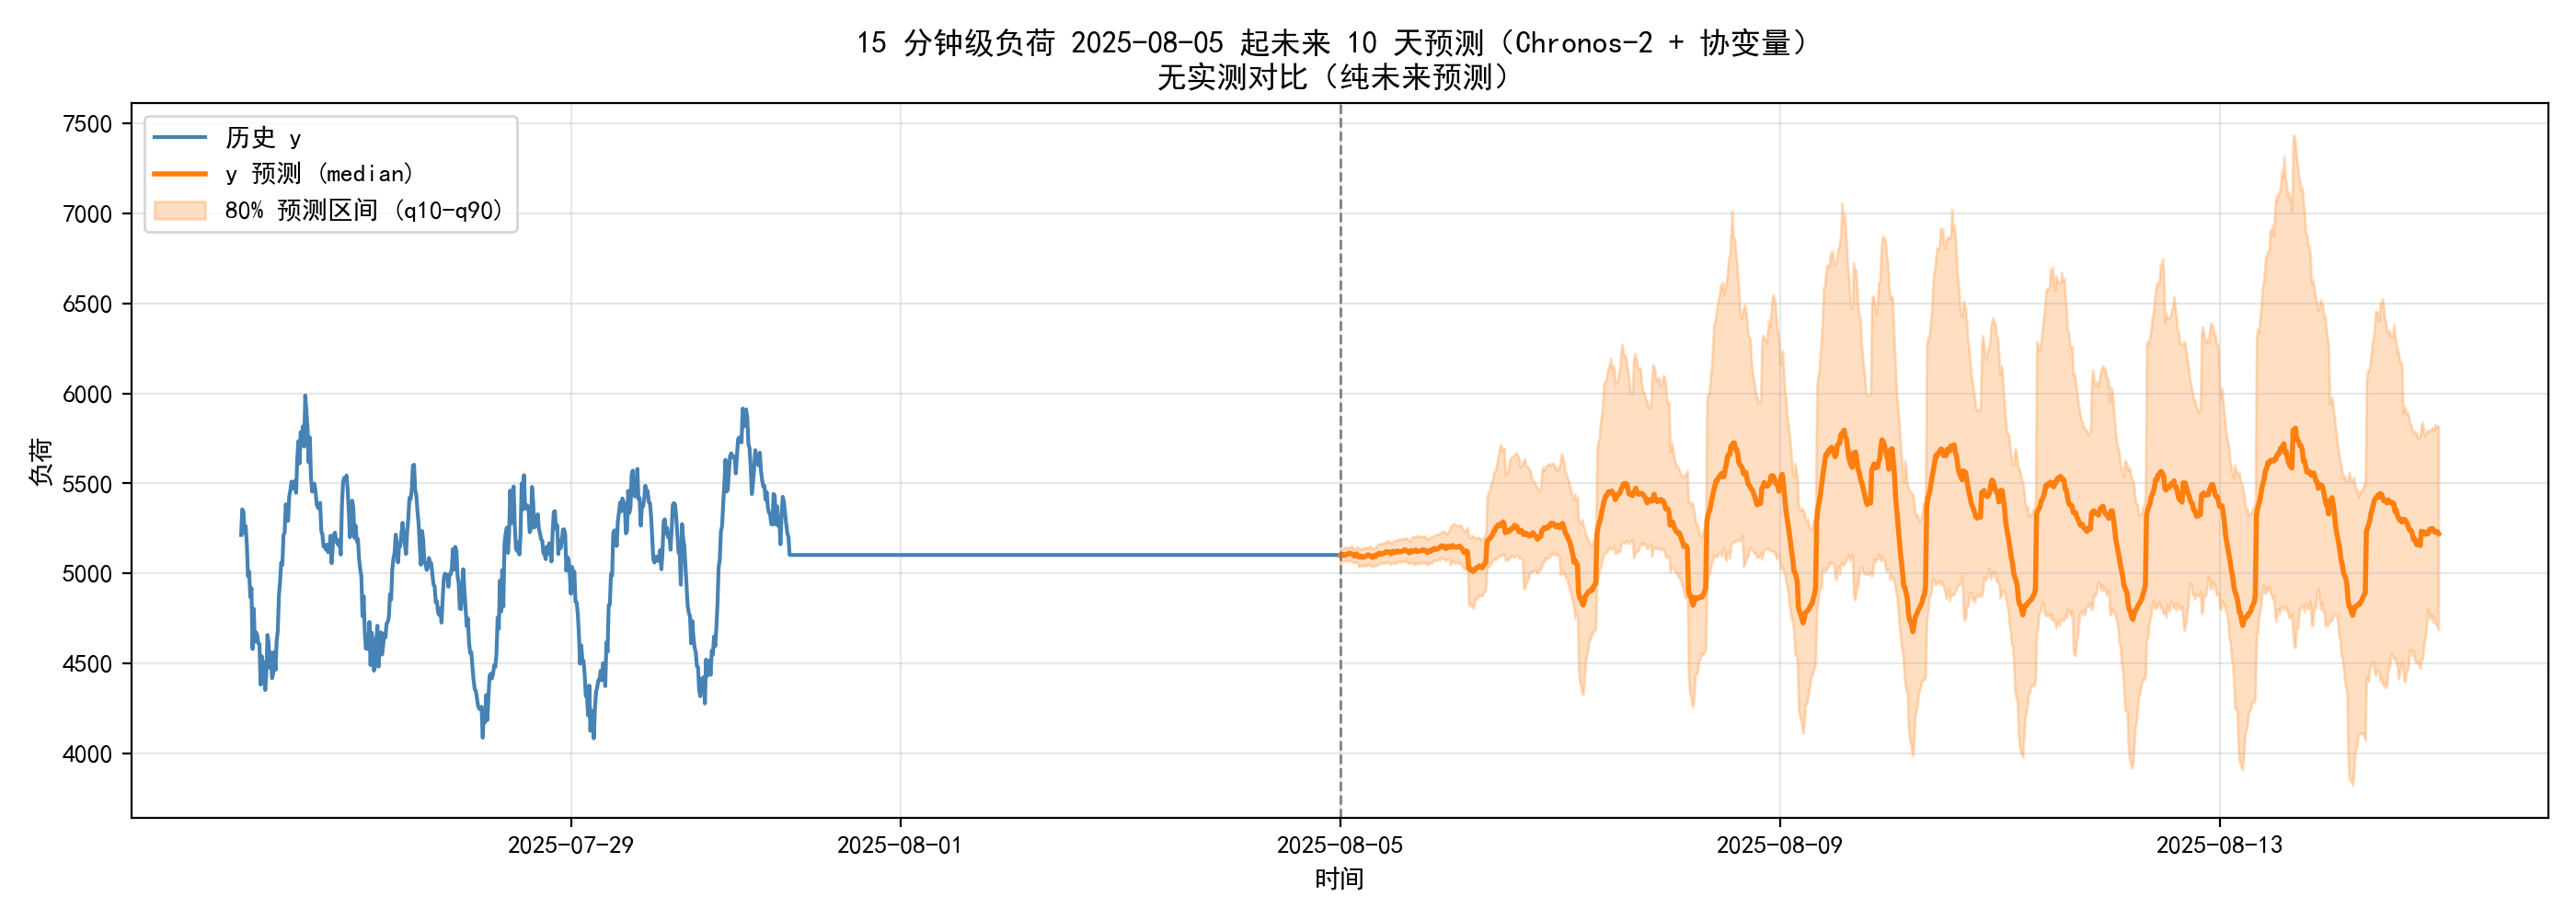

The file beside this chart, header and first rows:
ds, y_PRED, y_MEAN, y_Q10, y_Q90
2025-08-05 00:00:00, 5101, 5101, 5055, 5139
2025-08-05 00:15:00, 5101, 5101, 5066, 5137
2025-08-05 00:30:00, 5106, 5106, 5066, 5136
2025-08-05 00:45:00, 5099, 5099, 5070, 5145
2025-08-05 01:00:00, 5101, 5101, 5066, 5142
2025-08-05 01:15:00, 5105, 5105, 5070, 5145
2025-08-05 01:30:00, 5105, 5105, 5072, 5141
2025-08-05 01:45:00, 5110, 5110, 5067, 5148
2025-08-05 02:00:00, 5112, 5112, 5071, 5145
2025-08-05 02:15:00, 5110, 5110, 5072, 5147
2025-08-05 02:30:00, 5108, 5108, 5064, 5154
2025-08-05 02:45:00, 5106, 5106, 5062, 5138
2025-08-05 03:00:00, 5096, 5096, 5057, 5139
2025-08-05 03:15:00, 5101, 5101, 5062, 5135
2025-08-05 03:30:00, 5108, 5108, 5063, 5142
2025-08-05 03:45:00, 5101, 5101, 5059, 5149
2025-08-05 04:00:00, 5091, 5091, 5034, 5136
2025-08-05 04:15:00, 5092, 5092, 5046, 5136
2025-08-05 04:30:00, 5096, 5096, 5041, 5135
2025-08-05 04:45:00, 5089, 5089, 5045, 5142
2025-08-05 05:00:00, 5090, 5090, 5041, 5140
2025-08-05 05:15:00, 5093, 5093, 5042, 5143
2025-08-05 05:30:00, 5095, 5095, 5047, 5139
2025-08-05 05:45:00, 5099, 5099, 5041, 5145
2025-08-05 06:00:00, 5103, 5103, 5049, 5143
2025-08-05 06:15:00, 5102, 5102, 5051, 5148
2025-08-05 06:30:00, 5099, 5099, 5045, 5154
2025-08-05 06:45:00, 5097, 5097, 5040, 5139
2025-08-05 07:00:00, 5088, 5088, 5035, 5140
2025-08-05 07:15:00, 5094, 5094, 5042, 5136
2025-08-05 07:30:00, 5100, 5100, 5042, 5144
2025-08-05 07:45:00, 5094, 5094, 5043, 5149
2025-08-05 08:00:00, 5106, 5106, 5044, 5158
2025-08-05 08:15:00, 5108, 5108, 5054, 5163
2025-08-05 08:30:00, 5112, 5112, 5053, 5162
2025-08-05 08:45:00, 5107, 5107, 5058, 5167
2025-08-05 09:00:00, 5107, 5107, 5052, 5167
2025-08-05 09:15:00, 5110, 5110, 5057, 5169
2025-08-05 09:30:00, 5113, 5113, 5061, 5169
2025-08-05 09:45:00, 5115, 5115, 5054, 5173
2025-08-05 10:00:00, 5121, 5121, 5060, 5173
2025-08-05 10:15:00, 5120, 5120, 5064, 5180
2025-08-05 10:30:00, 5118, 5118, 5058, 5183
2025-08-05 10:45:00, 5118, 5118, 5055, 5169
2025-08-05 11:00:00, 5110, 5110, 5050, 5174
2025-08-05 11:15:00, 5114, 5114, 5056, 5168
2025-08-05 11:30:00, 5123, 5123, 5060, 5180
2025-08-05 11:45:00, 5115, 5115, 5058, 5183
2025-08-05 12:00:00, 5120, 5120, 5053, 5183
2025-08-05 12:15:00, 5122, 5122, 5064, 5187
2025-08-05 12:30:00, 5125, 5125, 5062, 5185
2025-08-05 12:45:00, 5119, 5119, 5068, 5192
2025-08-05 13:00:00, 5119, 5119, 5060, 5192
2025-08-05 13:15:00, 5121, 5121, 5064, 5191
2025-08-05 13:30:00, 5123, 5123, 5070, 5189
2025-08-05 13:45:00, 5126, 5126, 5063, 5194
2025-08-05 14:00:00, 5131, 5131, 5070, 5193
2025-08-05 14:15:00, 5129, 5129, 5070, 5197
2025-08-05 14:30:00, 5125, 5125, 5063, 5199
2025-08-05 14:45:00, 5123, 5123, 5059, 5185
... 900 more rows
